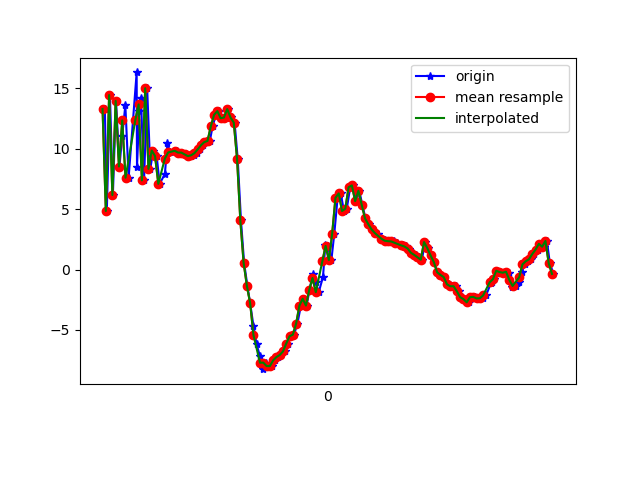

Data behind this chart, as committed beside it:
1617835940034, 531583591440865, 13.296856, 1.7864108, 9.379997
1617835940046, 531583610671635, 4.846, 0.6735, -0.1929
1617835940065, 531583629902405, 14.45, 2.477, 7.189
1617835940083, 531583649133175, 6.17, 0.7739, 5.61
1617835940102, 531583668363945, 13.96, 1.377, 1.716
1617835940123, 531583687594715, 8.531, 0.3703, 13.54
1617835940140, 531583706825485, 11.1, 0.5261, -1.731
1617835940159, 531583726056255, 13.61, 1.426, 15.05
1617835940179, 531583745287025, 7.606, 0.2417, 1.666
1617835940228, 531583764517795, 16.32, 1.475, 9.571
1617835940230, 531583783748565, 8.467, 0.1784, 12.22
1617835940244, 531583802979335, 13.13, 0.6799, 0.167
1617835940254, 531583822210105, 14.21, 1.373, 15.89
1617835940273, 531583841440875, 7.381, 0.3517, 1.89
1617835940292, 531583860671645, 15.02, 1.681, 7.01
1617835940311, 531583879902415, 8.338, 0.5266, 12.18
1617835940329, 531583899133185, 9.856, 1.042, -3.089
1617835940350, 531583918363955, 9.399, 0.9692, 13.31
1617835940368, 531583937594725, 7.097, 0.972, -2.254
1617835940400, 531583956825495, 7.912, 1.051, 1.125
1617835940416, 531583976056265, 10.47, 1.657, 6.607
1617835940431, 531583995287035, 9.697, 1.86, 4.239
1617835940461, 531584014517805, 9.858, 1.946, 4.472
1617835940476, 531584033748575, 9.807, 2.19, 4.359
1617835940491, 531584052979345, 9.686, 2.357, 4.077
1617835940501, 531584072210115, 9.685, 2.519, 3.76
1617835940521, 531584091440885, 9.534, 2.501, 3.583
1617835940540, 531584110671655, 9.408, 2.688, 3.263
1617835940559, 531584129902425, 9.377, 2.882, 3.18
1617835940578, 531584149133195, 9.463, 2.717, 3.094
1617835940596, 531584168363965, 9.634, 2.696, 2.972
1617835940616, 531584187594735, 9.951, 2.406, 3.328
1617835940635, 531584206825505, 10.29, 2.017, 3.891
1617835940654, 531584226056275, 10.55, 1.549, 4.479
1617835940674, 531584245287045, 10.65, 0.8295, 5.061
1617835940691, 531584264517815, 11.85, 0.8039, 6.396
1617835940711, 531584283748585, 12.81, 0.7653, 7.815
1617835940730, 531584302979355, 13.12, 1.001, 9.185
1617835940752, 531584322210125, 12.53, -0.08458, 9.464
1617835940771, 531584341440895, 12.58, -0.7045, 10.69
1617835940787, 531584360671665, 13.29, -0.0865, 13.99
1617835940806, 531584379902435, 12.59, -2, 16.01
1617835940825, 531584399133205, 12.17, -4.594, 14.77
1617835940844, 531584418363975, 9.177, -5.134, 14.35
1617835940864, 531584437594745, 4.062, -3.67, 14.21
1617835940883, 531584456825515, 0.5641, -3.89, 11.48
1617835940903, 531584476056285, -1.353, -3.965, 7.2
1617835940920, 531584495287055, -2.8, -3.156, 4.086
1617835940940, 531584514517825, -4.663, -2.119, 2.622
1617835940959, 531584533748595, -6.187, -1.372, 0.9134
1617835940980, 531584552979365, -7.19, -0.8973, -2.063
1617835940998, 531584572210135, -8.25, 0.4277, -5.87
1617835941015, 531584591440905, -7.706, 1.905, -8.048
1617835941035, 531584610671675, -7.994, 2.809, -9.372
1617835941054, 531584629902445, -7.998, 4.038, -10.81
1617835941072, 531584649133215, -7.524, 5.719, -12.45
1617835941092, 531584668363985, -7.249, 6.718, -13.77
1617835941111, 531584687594755, -7.081, 7.17, -14.52
1617835941132, 531584706825525, -6.78, 7.464, -14.78
1617835941149, 531584726056295, -6.126, 7.823, -14.78
1617835941168, 531584745287065, -5.523, 7.967, -14.08
... 83 more rows
